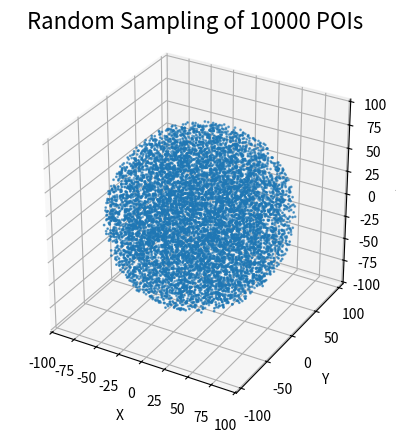
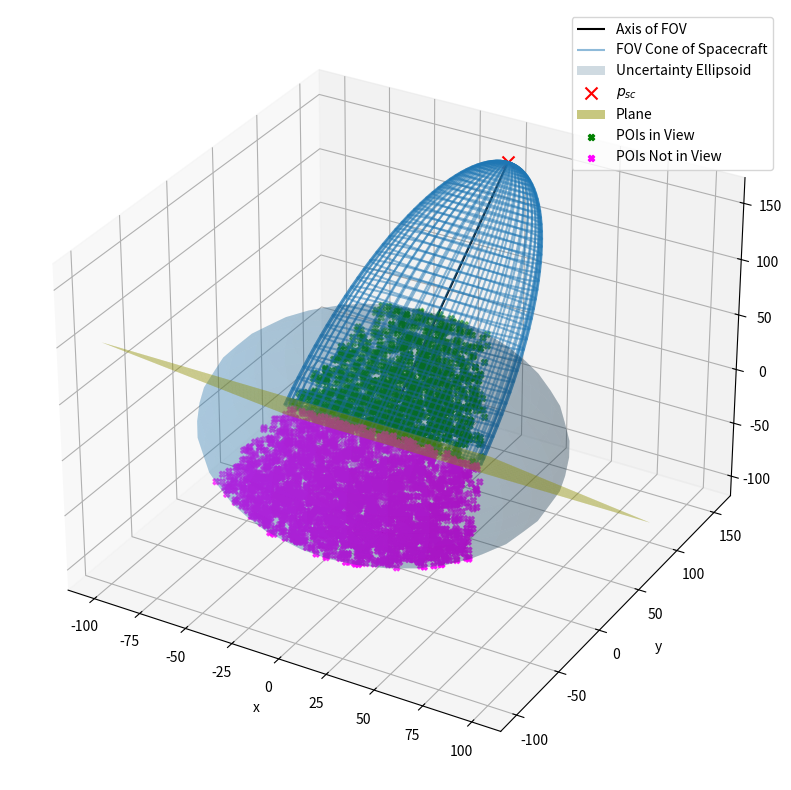

Generate these figures, in order, with matplotlib:
from mpl_toolkits.mplot3d import Axes3D
import numpy as np
import matplotlib.pyplot as plt
from matplotlib import cm

# Seed for reproducibility
np.random.seed(42)

# Ellipsoid radii
x_rad, y_rad, z_rad = 89.25936980982259, 95.71775985586366, 90.29429122218403
a, b, c = x_rad, y_rad, z_rad

# Function to generate a random point inside a unit sphere using rejection sampling
def randompoint(ndim=3):
    while True:
        point = np.random.uniform(-1, 1, size=(ndim,))
        if np.linalg.norm(point) <= 1:
            return point

# Function to scale points from the unit sphere to the ellipsoid
f = lambda x, y, z: np.multiply(np.array([a, b, c]), np.array([x, y, z]))

# Generate points until we have, let's say, 5000 points
n = 10000
points = []
while len(points) < n:
    x, y, z = randompoint()
    scaled_point = f(x, y, z)
    points.append(scaled_point)

# Convert list to numpy array for easier handling
points = np.array(points)

# Plot the generated points
fig = plt.figure()
ax = fig.add_subplot(projection="3d")
ax.scatter(points[:, 0], points[:, 1], points[:, 2], s=1)

# Set aspect ratio for the axes
ax.set_box_aspect((np.ptp(points[:, 0]), np.ptp(points[:, 1]), np.ptp(points[:, 2])))

# Set labels for the axes
ax.set_xlabel('X')
ax.set_ylabel('Y')
ax.set_zlabel('Z')
plt.title("Random Sampling of 10000 POIs", fontsize=16)

plt.show()

x_rad, y_rad, z_rad = 89.25936980982259, 95.71775985586366, 90.29429122218403

# Function to rotate a vector around a given axis by a given angle
def rotate_vector(vector, axis, angle):
    axis = axis / np.linalg.norm(axis)
    vector = vector * np.cos(angle) + np.cross(axis, vector) * np.sin(angle) + axis * np.dot(axis, vector) * (1 - np.cos(angle))
    return vector

# the field of view (FOV)
fov = np.pi / 4

pos_1 = np.array([0, 150, 150])
# Define the position of the apex of the cone (green X)
origin = np.array([pos_1[0], pos_1[1], pos_1[2]])

# Define the origin
apex = np.array([0, 0, 0])

# Create a figure
fig = plt.figure(figsize=(10,10))
ax = fig.add_subplot(111, projection='3d')

# Generate mesh grid for the cone
u, v = np.mgrid[0:2*np.pi:100j, 0:np.pi/2:80j]
x = np.cos(u) * np.sin(v)
y = np.sin(u) * np.sin(v)
z = np.cos(v)  # Pointy part towards the z direction

distance = np.linalg.norm(origin - apex)

# Scale the cone to make it bigger
scale_factor = 100  # Adjust this scale factor as needed
x *= 50
y *= 50
z *= distance

half_ang = np.arctan(50 / distance)

# Translate the cone to have its apex at the specified position
x += apex[0]
y += apex[1]
z += apex[2]

# Calculate the direction vector from the apex to the origin
direction_vector = origin - apex
vec = origin - apex
direction_vector = direction_vector / np.linalg.norm(direction_vector)

# Calculate the axis and angle of rotation to align the cone's axis with the direction vector
axis_of_rotation = np.cross([0, 0, 1], direction_vector)
angle_of_rotation = np.arccos(np.dot([0, 0, 1], direction_vector))

# Apply rotation to the cone points
for i in range(len(x)):
    for j in range(len(x[i])):
        vec = np.array([x[i][j], y[i][j], z[i][j]])
        vec -= apex  # Translate to the origin
        if np.linalg.norm(axis_of_rotation) != 0:
            rotated_vec = rotate_vector(vec, axis_of_rotation, angle_of_rotation)
        else:
            rotated_vec = vec  # No rotation needed if the axis is zero
        rotated_vec += apex  # Translate back
        x[i][j], y[i][j], z[i][j] = rotated_vec

# Plot the direction vector
arrow_length = scale_factor * 0.5  # Adjust this to ensure the arrow is visible
ax.quiver(origin[0], origin[1], origin[2], 
          -direction_vector[0] * distance, -direction_vector[1] * distance, -direction_vector[2] * distance, 
          color='black', label='Axis of FOV',  arrow_length_ratio=0.1)

# Plot the FOV cone
ax.plot_wireframe(x, y, z, cmap=cm.coolwarm, alpha=0.5, label="FOV Cone of Spacecraft")

# Plot the sphere
r = 0.05
u, v = np.mgrid[0:2 * np.pi:30j, 0:np.pi:20j]

x_sphere = x_rad * np.cos(u) * np.sin(v)
y_sphere = y_rad * np.sin(u) * np.sin(v)
z_sphere = z_rad * np.cos(v)
ax.plot_surface(x_sphere, y_sphere, z_sphere, alpha=0.2, label = "Uncertainty Ellipsoid")

ax.scatter(origin[0], origin[1], origin[2], color="red", label="$p_{sc}$", s=75, marker="x")

# Add axes
axes_rad = 20
ax.quiver(0, 0, 0, axes_rad, 0, 0, color='r')
ax.quiver(0, 0, 0, 0, axes_rad, 0, color='g')
ax.quiver(0, 0, 0, 0, 0, axes_rad, color='b')

ax.quiver(apex[0], apex[1], apex[2], direction_vector[0], direction_vector[1], direction_vector[2])

xx, yy = np.meshgrid(np.linspace(-100, 100, 100), np.linspace(-100, 100, 100))

d = np.dot(direction_vector, apex)
zz = (d - direction_vector[0] * xx - direction_vector[1] * yy) / direction_vector[2]

ax.plot_surface(xx, yy, zz, color='yellow', alpha=0.5, label="Plane")
obs_POIs = []
non_obs = []
for point in points: 
    vec = origin - apex
    vec_norm = vec / np.linalg.norm(vec)
    cone_dist = np.dot(origin - point, vec_norm)
    cone_radius = (cone_dist / distance) * 50
    orth_distance = np.linalg.norm((origin - point) - cone_dist * vec_norm)
    valid = np.dot(point, origin)
    if orth_distance <= cone_radius:
        if (valid > 0):
            obs_POIs.append(point)
        else:
            non_obs.append(point)
non_obs = np.array(non_obs)
obs_POIs = np.array(obs_POIs)
ax.scatter(obs_POIs[:,0], obs_POIs[:,1], obs_POIs[:,2], color= 'green', marker= 'X', label="POIs in View")
ax.scatter(non_obs[:,0], non_obs[:,1], non_obs[:,2], color= 'magenta', marker= 'X', label="POIs Not in View")
# Set labels and view
ax.set_xlabel("x")
ax.set_ylabel("y")
ax.set_zlabel("z")
#ax.legend()

# Show the plot
plt.legend()
plt.show()
